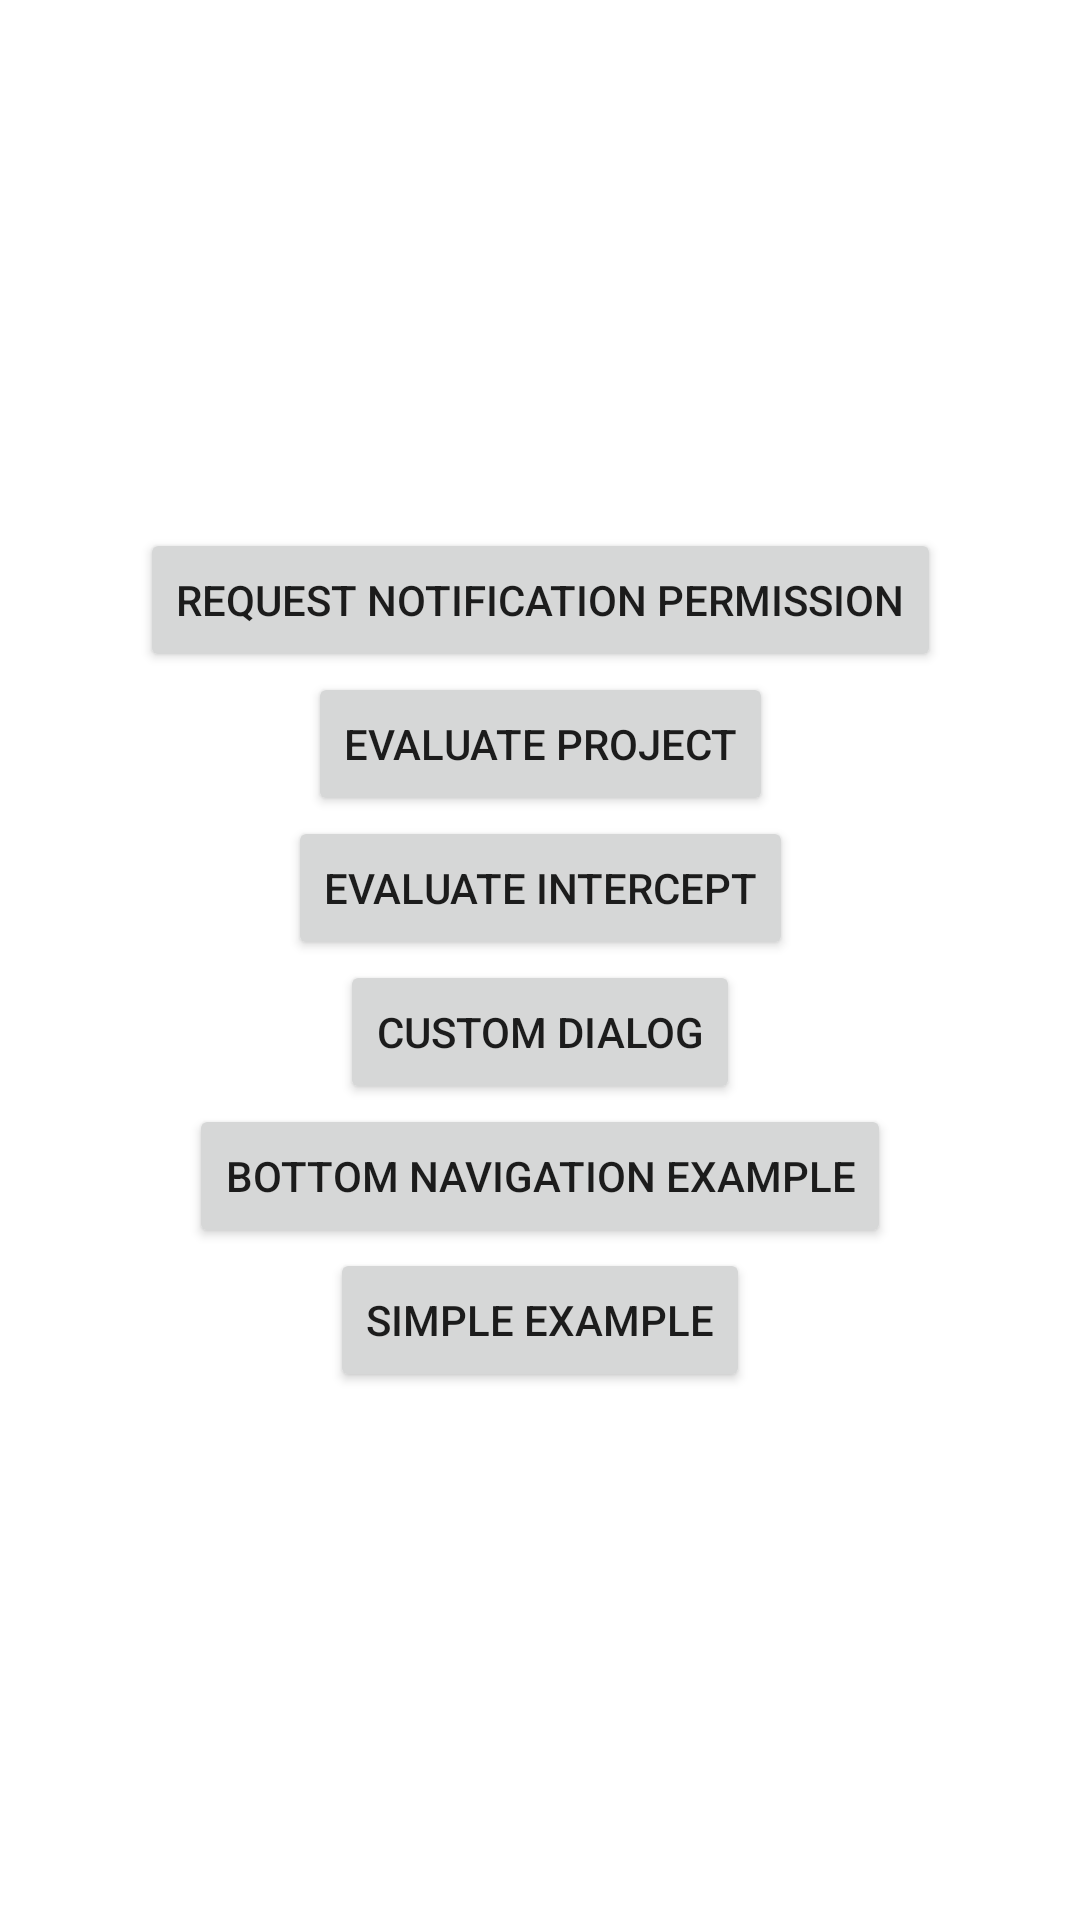

Produce the Android XML layout that renders to this screen, including the resource entries it uses.
<!-- AndroidManifest.xml: application theme Theme.QualtricsSDKAndroidSample -->
<!-- res/layout/activity_main.xml -->
<?xml version="1.0" encoding="utf-8"?>
<androidx.constraintlayout.widget.ConstraintLayout
    xmlns:android="http://schemas.android.com/apk/res/android"
    xmlns:app="http://schemas.android.com/apk/res-auto"
    xmlns:tools="http://schemas.android.com/tools"
    android:id="@+id/main"
    android:layout_width="match_parent"
    android:layout_height="match_parent"
    tools:context=".MainActivity">

    <LinearLayout
        android:layout_width="wrap_content"
        android:layout_height="wrap_content"
        android:orientation="vertical"
        android:gravity="center_horizontal"
        app:layout_constraintBottom_toBottomOf="parent"
        app:layout_constraintEnd_toEndOf="parent"
        app:layout_constraintStart_toStartOf="parent"
        app:layout_constraintTop_toTopOf="parent">

        <Button
            android:id="@+id/btn_request_permission"
            android:layout_width="wrap_content"
            android:layout_height="wrap_content"
            android:text="Request Notification Permission" />

        <Button
            android:id="@+id/btn_eval_project"
            android:layout_width="wrap_content"
            android:layout_height="wrap_content"
            android:text="Evaluate Project" />

        <Button
            android:id="@+id/btn_eval_intercept"
            android:layout_width="wrap_content"
            android:layout_height="wrap_content"
            android:text="Evaluate Intercept" />

        <Button
            android:id="@+id/btn_custom_dialog"
            android:layout_width="wrap_content"
            android:layout_height="wrap_content"
            android:text="Custom Dialog" />

        <Button
            android:id="@+id/btn_bottom_nav"
            android:layout_width="wrap_content"
            android:layout_height="wrap_content"
            android:text="Bottom Navigation Example" />

        <Button
            android:id="@+id/btn_simple_example"
            android:layout_width="wrap_content"
            android:layout_height="wrap_content"
            android:text="Simple Example" />

    </LinearLayout>

</androidx.constraintlayout.widget.ConstraintLayout>
<!-- resources referenced by this layout -->
<resources>
  <style name="Theme.QualtricsSDKAndroidSample" parent="Theme.MaterialComponents.DayNight.DarkActionBar">
          
          <item name="colorPrimary">@color/purple_500</item>
          <item name="colorPrimaryVariant">@color/purple_700</item>
          <item name="colorOnPrimary">@color/white</item>
          
          <item name="colorSecondary">@color/teal_200</item>
          <item name="colorSecondaryVariant">@color/teal_700</item>
          <item name="colorOnSecondary">@color/black</item>
          
          <item name="android:statusBarColor">?attr/colorPrimaryVariant</item>
          
      </style>
  <!-- not gathered from this repository: default colours our renderer supplied (Android Studio template values) -->
  <color name="purple_500">#FF6200EE</color>
  <color name="purple_700">#FF3700B3</color>
  <color name="teal_200">#FF03DAC5</color>
  <color name="teal_700">#FF018786</color>
  <color name="black">#FF000000</color>
  <color name="white">#FFFFFFFF</color>
</resources>
